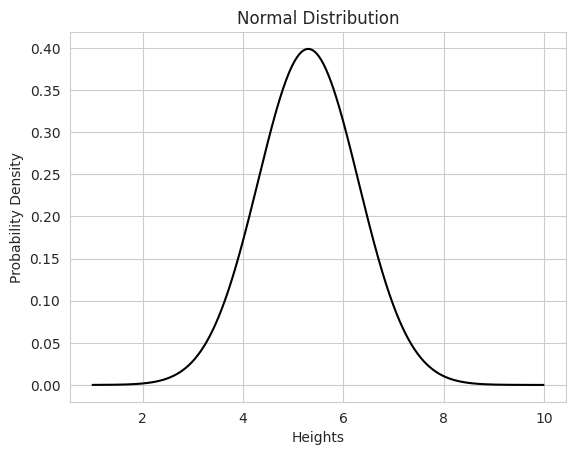

Recreate this plot in Python.
import seaborn as sb
import matplotlib.pyplot as plt
import numpy as np
from scipy.stats import norm

data = np.arange(1, 10, 0.01)
pdf = norm.pdf(data, loc=5.3, scale=1)

sb.set_style('whitegrid')
plt.plot(data, pdf, color='black')
plt.xlabel('Heights')
plt.ylabel('Probability Density')
plt.title('Normal Distribution')
plt.show() 
 